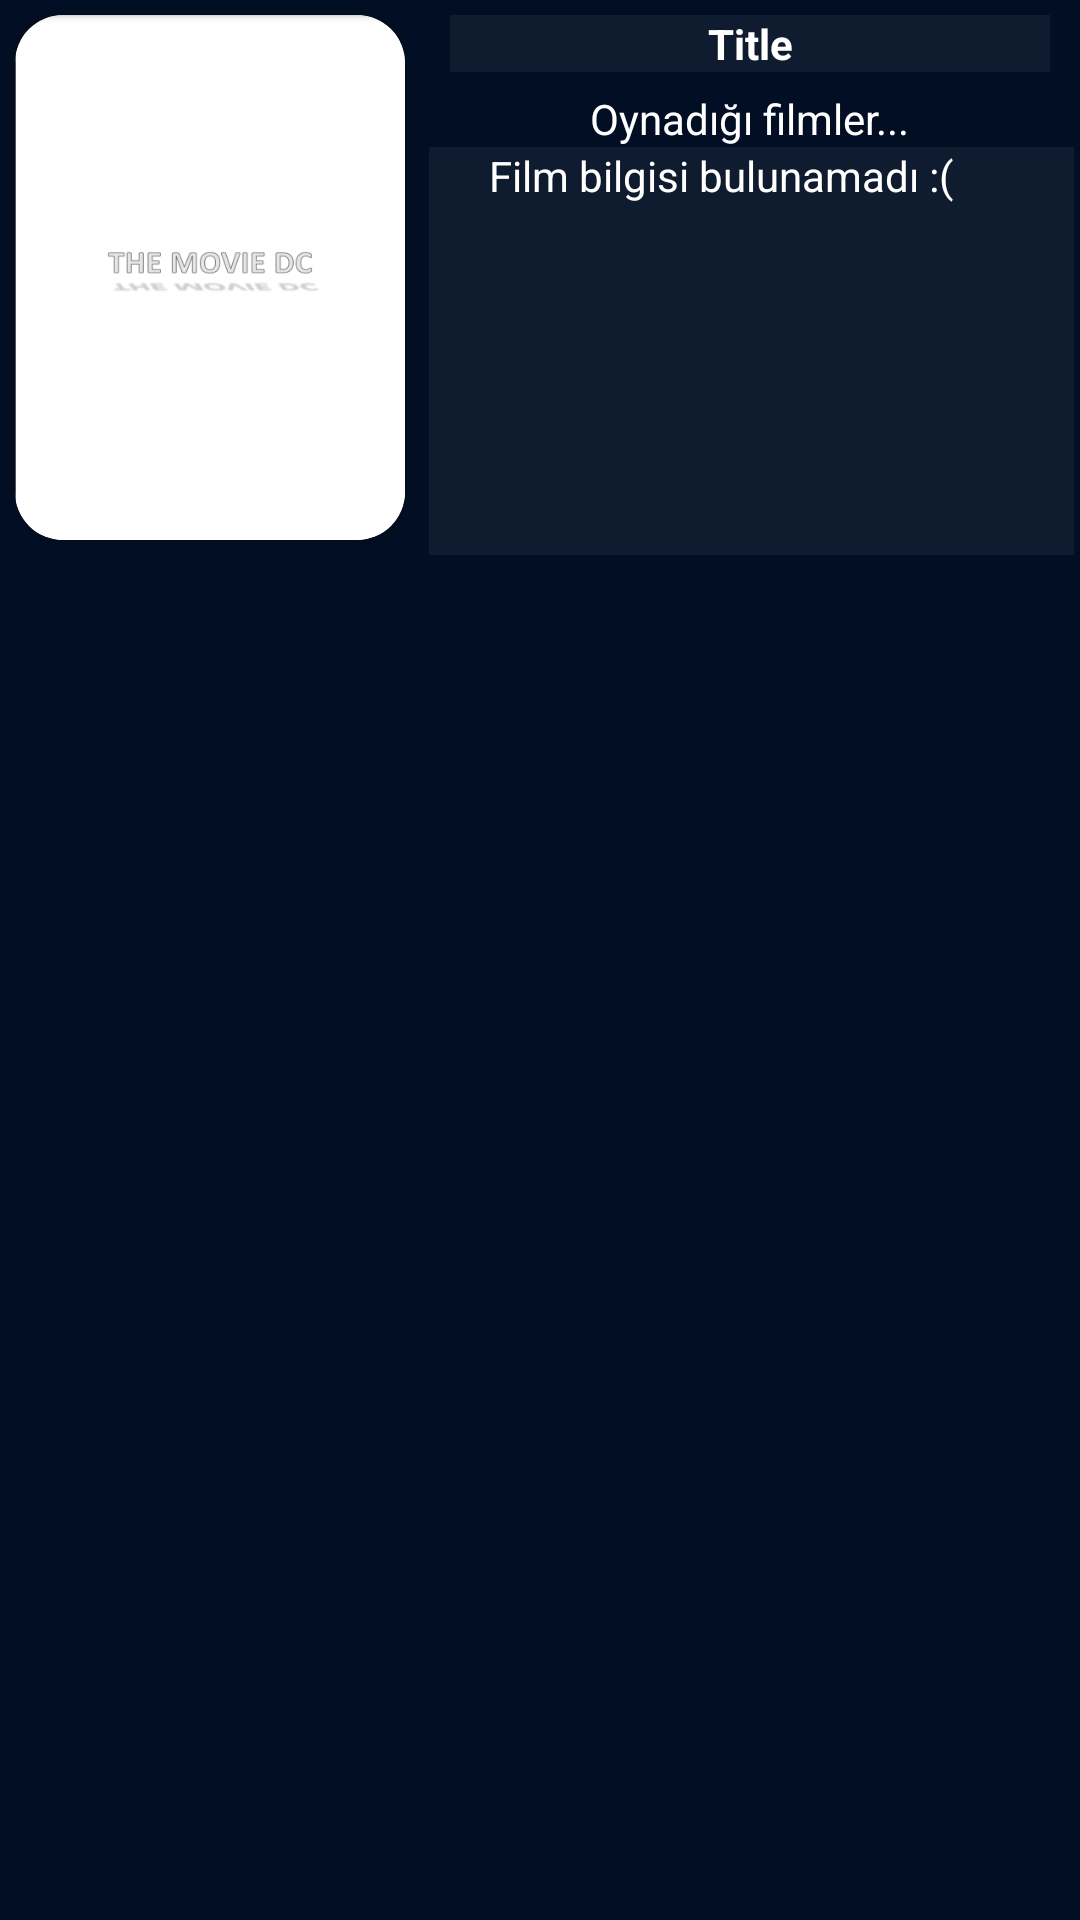

Reconstruct the res/layout file that produces this screen, plus the resources it refers to.
<!-- AndroidManifest.xml: application theme Theme.TheMovieDC -->
<!-- res/layout/actor_search_layout.xml -->
<?xml version="1.0" encoding="utf-8"?>
<LinearLayout xmlns:android="http://schemas.android.com/apk/res/android"
    xmlns:app="http://schemas.android.com/apk/res-auto"
    android:layout_width="match_parent"
    android:layout_height="190dp"
    android:layout_marginLeft="3dp"
    android:layout_marginRight="3dp"
    android:background="#020E23"
    android:orientation="vertical">

    <androidx.constraintlayout.widget.ConstraintLayout
        android:id="@+id/constraintlay"
        android:layout_width="match_parent"
        android:layout_height="wrap_content">

        <GridLayout
            android:id="@+id/gridLayout3"
            android:layout_width="wrap_content"
            android:layout_height="wrap_content"
            android:layout_marginEnd="3dp"
            android:orientation="vertical"
            app:layout_constraintBottom_toBottomOf="@+id/linearLayout3"
            app:layout_constraintEnd_toStartOf="@+id/linearLayout3"
            app:layout_constraintStart_toStartOf="parent">

            <androidx.cardview.widget.CardView
                android:id="@+id/cardViewActorPoster"
                android:layout_width="130dp"
                android:layout_height="175dp"
                android:layout_marginLeft="5dp"
                android:layout_marginTop="5dp"
                android:layout_marginRight="5dp"
                android:layout_marginBottom="5dp"
                android:elevation="0dp"
                app:cardCornerRadius="16dp">

                <ImageView
                    android:id="@+id/posterViewActor"
                    android:layout_width="match_parent"
                    android:layout_height="match_parent"
                    android:background="@drawable/empty_backgrounds"
                    android:scaleType="fitXY" />

            </androidx.cardview.widget.CardView>
        </GridLayout>


        <TextView
            android:id="@+id/txtNameActor"
            android:layout_width="200dp"
            android:layout_height="wrap_content"
            android:layout_gravity="top|right"
            android:layout_marginTop="5dp"
            android:background="#751F2B3C"
            android:gravity="center"
            android:text="Title"
            android:textColor="@color/white"
            android:textStyle="bold"
            app:layout_constraintEnd_toEndOf="parent"
            app:layout_constraintStart_toEndOf="@+id/gridLayout3"
            app:layout_constraintTop_toTopOf="parent" />

        <TextView
            android:id="@+id/textView"
            android:layout_width="wrap_content"
            android:layout_height="wrap_content"
            android:layout_marginTop="30dp"
            android:text="Oynadığı filmler..."
            android:textColor="@color/white"
            app:layout_constraintBottom_toTopOf="@+id/linearLayout3"
            app:layout_constraintEnd_toEndOf="parent"
            app:layout_constraintStart_toEndOf="@+id/gridLayout3"
            app:layout_constraintTop_toTopOf="parent" />

        <LinearLayout
            android:id="@+id/linearLayout3"
            android:layout_width="0dp"
            android:layout_height="0dp"
            android:layout_marginEnd="2dp"
            app:layout_constraintBottom_toBottomOf="parent"
            app:layout_constraintEnd_toEndOf="parent"
            app:layout_constraintStart_toEndOf="@+id/gridLayout3"
            app:layout_constraintTop_toBottomOf="@+id/textView"
            app:layout_constraintVertical_bias="1.0">

                        <TextView
                            android:id="@+id/txtMoviesofActor"
                            android:layout_width="match_parent"
                            android:layout_height="match_parent"
                            android:background="#751F2B3C"
                            android:text="      Film bilgisi bulunamadı :("
                            android:textColor="@color/white"
                            app:layout_constraintBottom_toBottomOf="parent"
                            app:layout_constraintEnd_toEndOf="parent"
                            app:layout_constraintStart_toEndOf="@+id/gridLayout3"
                            app:layout_constraintTop_toBottomOf="@+id/txtVoteAvarageNP" />
        </LinearLayout>

    </androidx.constraintlayout.widget.ConstraintLayout>


    
    
    
    

    

    
    
    
    
    
    

</LinearLayout>
<!-- resources referenced by this layout -->
<resources>
  <color name="white">#FFFFFFFF</color>
  <!-- drawable empty_backgrounds: png bitmap (drawable, 10849 bytes) -->
  <style name="Theme.TheMovieDC" parent="Theme.AppCompat.DayNight.NoActionBar">
          
          <item name="colorPrimary">@color/purple_500</item>
          <item name="colorPrimaryVariant">@color/purple_700</item>
          <item name="colorOnPrimary">@color/white</item>
          
          <item name="colorSecondary">@color/teal_200</item>
          <item name="android:windowFullscreen">true</item>
          <item name="colorSecondaryVariant">@color/teal_700</item>
          <item name="colorOnSecondary">@color/black</item>
          
          <item name="android:statusBarColor">?attr/colorPrimaryVariant</item>
          
  
      </style>
  <color name="purple_500">#EBEFF3</color>
  <color name="purple_700">#8E8E8E</color>
  <color name="teal_200">#FF03DAC5</color>
  <color name="teal_700">#FF018786</color>
  <color name="black">#FF000000</color>
</resources>
